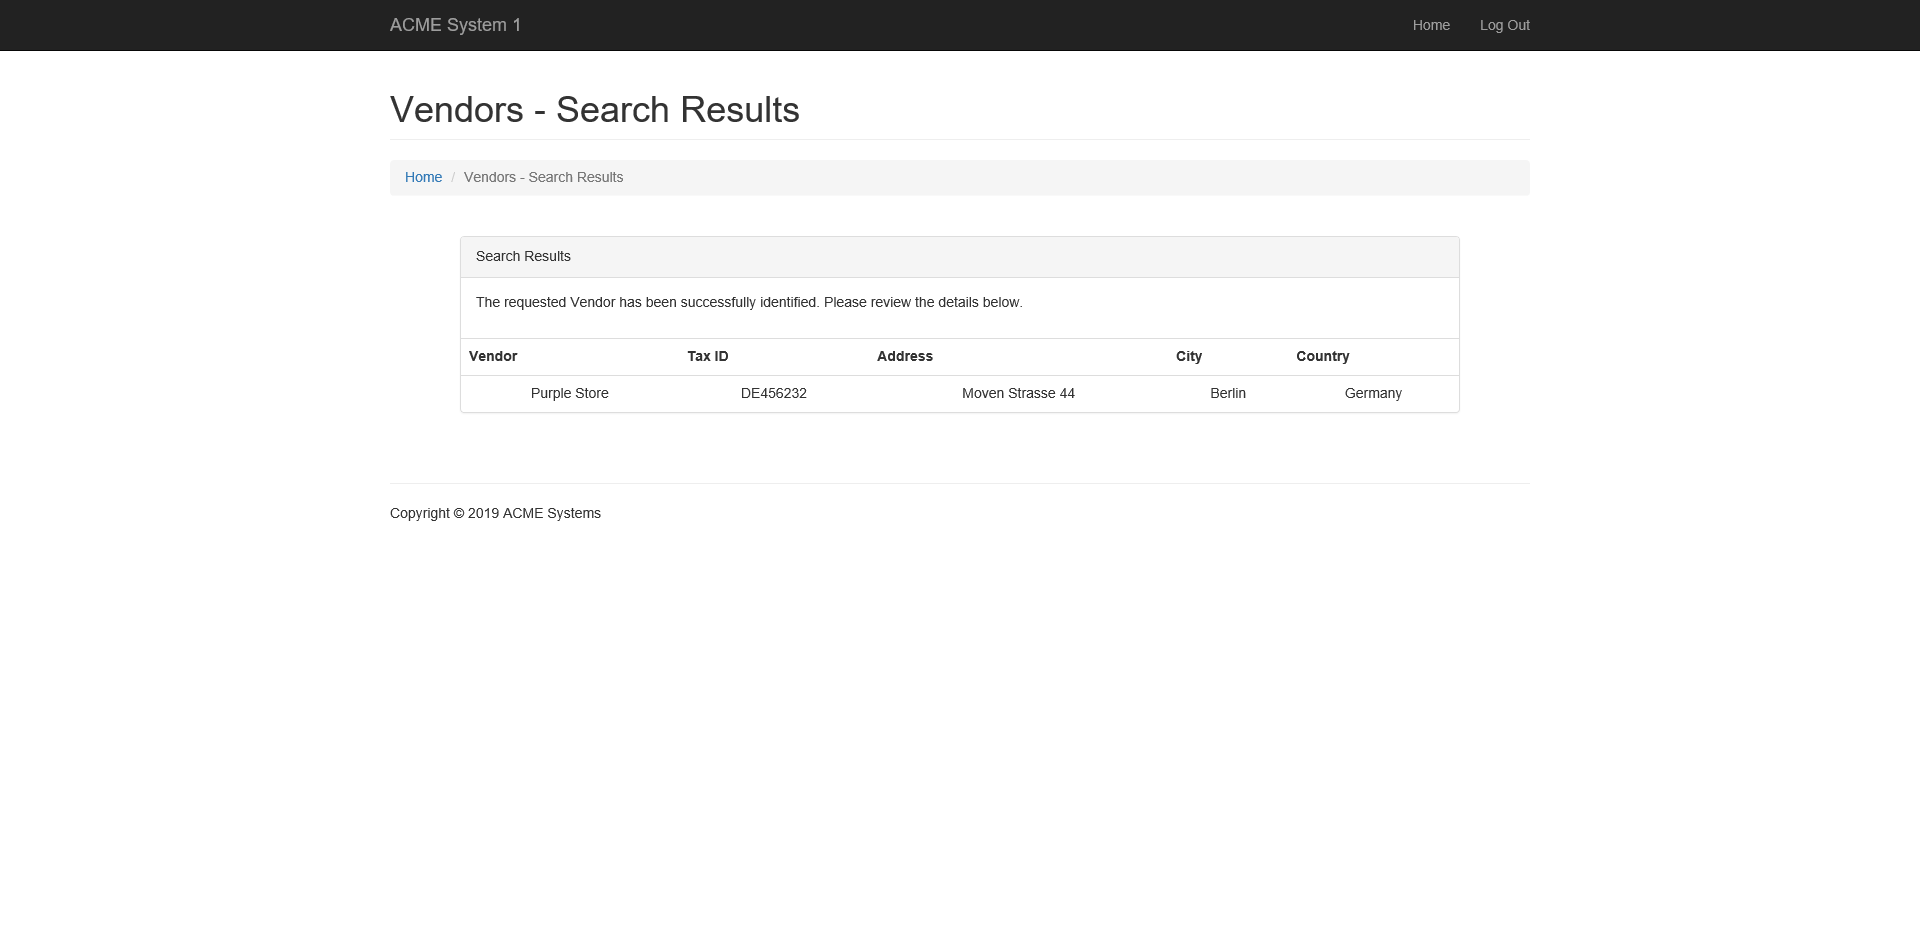
Task: Robotic Enterprise Framework
Workflow: Vendor_GetProperties

Step 1: Attach Browser 'ACMESyste Page' in window 'ACME System 1 - Vendors - Search Results'

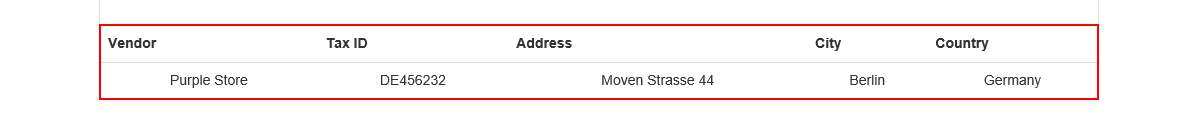
Step 2: get-text from the table